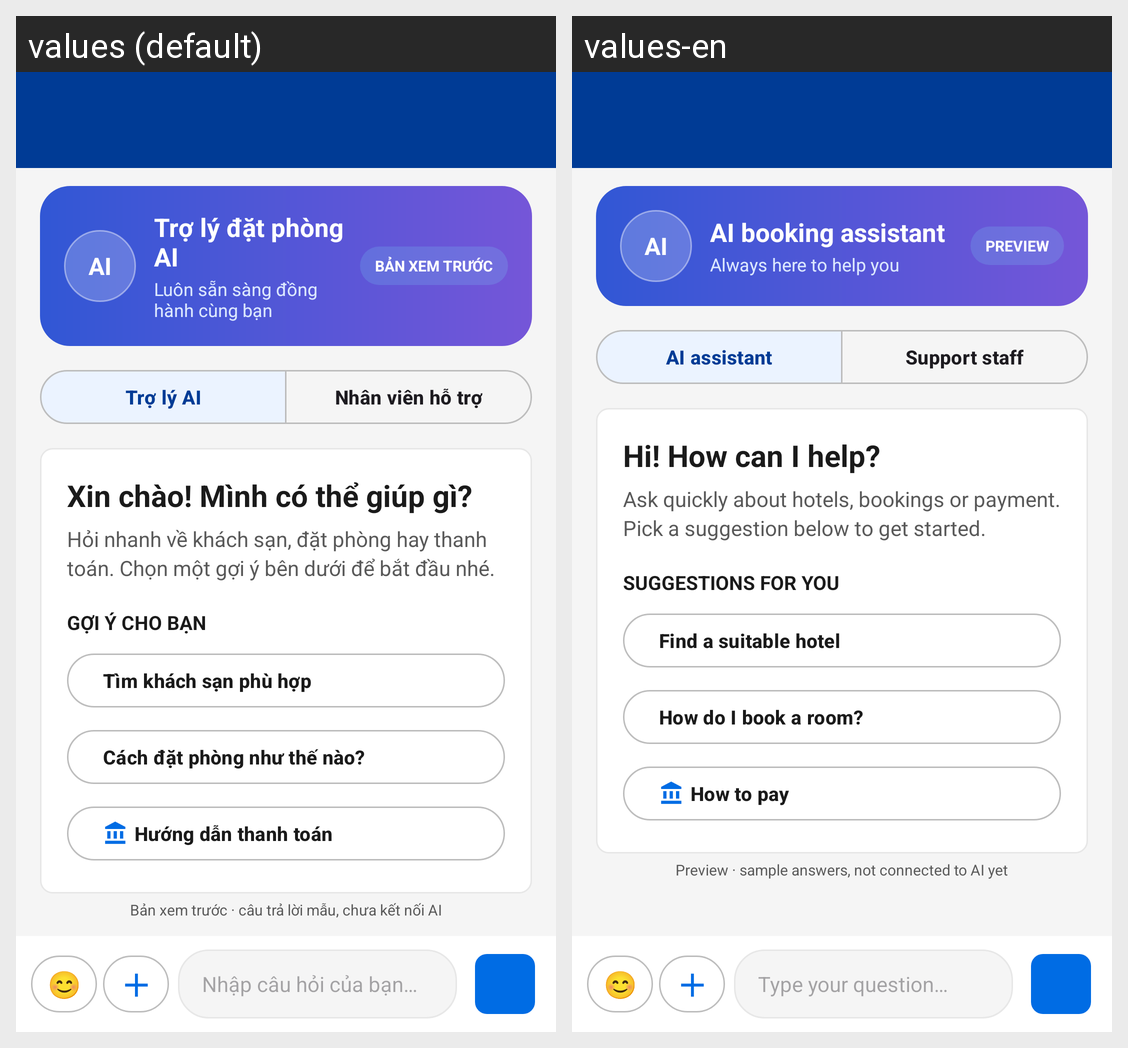

Strings drawn on this Android screen and how each of the app's shown locales translates them:
Android screen res/layout/activity_admin_chat_room.xml rendered under 2 locales, left to right: values (default), values-en. Device: Nexus 5 (rendered at 1080×1920; each locale shown at half size, 540×960, under a caption strip naming it); theme Theme.AppBooking.
Strings drawn on this screen, with the default value and each locale's value (text and hints the layout hard-codes, and strings that could not be matched under every locale, appear in the picture but are not listed):

assistant_title
  values: Trợ lý đặt phòng AI
  values-en: AI booking assistant

assistant_subtitle
  values: Luôn sẵn sàng đồng hành cùng bạn
  values-en: Always here to help you

assistant_preview_badge
  values: BẢN XEM TRƯỚC
  values-en: PREVIEW

assistant_mode
  values: Trợ lý AI
  values-en: AI assistant

human_support_mode
  values: Nhân viên hỗ trợ
  values-en: Support staff

assistant_welcome_title
  values: Xin chào! Mình có thể giúp gì?
  values-en: Hi! How can I help?

assistant_welcome_body
  values: Hỏi nhanh về khách sạn, đặt phòng hay thanh toán. Chọn một gợi ý bên dưới để bắt đầu nhé.
  values-en: Ask quickly about hotels, bookings or payment. Pick a suggestion below to get started.

assistant_suggestions_title
  values: GỢI Ý CHO BẠN
  values-en: SUGGESTIONS FOR YOU

assistant_suggestion_hotel
  values: Tìm khách sạn phù hợp
  values-en: Find a suitable hotel

assistant_suggestion_booking
  values: Cách đặt phòng như thế nào?
  values-en: How do I book a room?

assistant_suggestion_payment
  values: Hướng dẫn thanh toán
  values-en: How to pay

assistant_preview_notice
  values: Bản xem trước · câu trả lời mẫu, chưa kết nối AI
  values-en: Preview · sample answers, not connected to AI yet

assistant_hint
  values: Nhập câu hỏi của bạn…
  values-en: Type your question…
